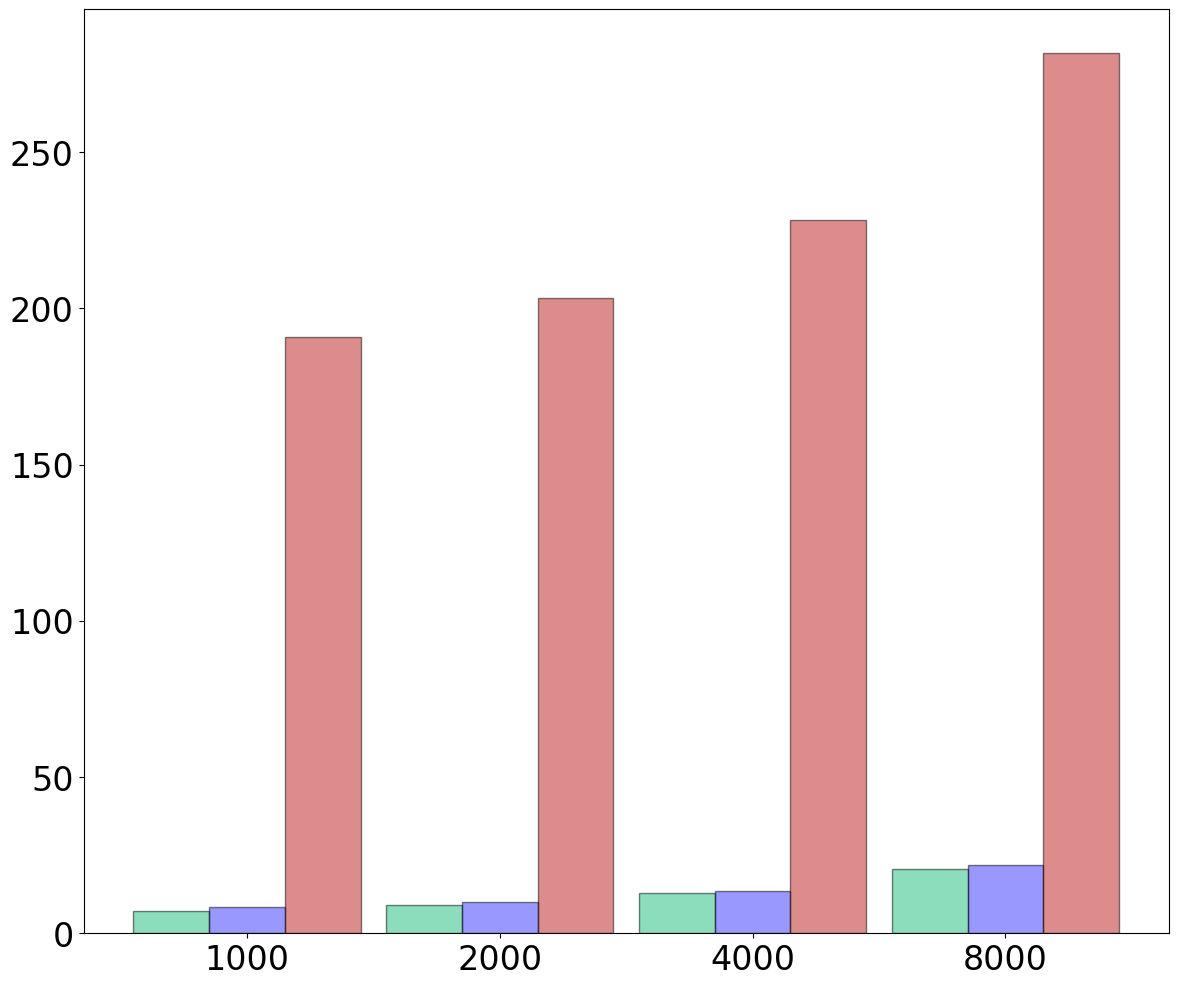

Reproduce this figure in Python. (Note: this script raises an exception after producing the figure.)
import matplotlib.pyplot as plt
import numpy as np
import pandas as pd

raw_data_query = {
    'x_label':  ['1000', '2000', '4000', '8000'],
    'i2b2/shrine': [7.2, 9.2, 12.9, 20.5],                                                          # I2B2/SHRINE
    'medco': [8.4, 9.9, 13.6, 21.9],                                                                # Medco
    'medco+': [190.7, 9.9+172.4+21, 13.6+172.4+42.1, 21.9+172.4+87.3],                 # Medco+
}

font = {'family': 'Bitstream Vera Sans',
        'size': 24}

plt.rc('font', **font)

df = pd.DataFrame(raw_data_query, raw_data_query['x_label'])

N = 4
ind = np.arange(N)  # The x locations for the groups

# Create the general blog and the "subplots" i.e. the bars
fig, ax1 = plt.subplots(1, figsize=(14, 12))

# Set the bar width
bar_width = 0.3


ax1.bar(ind, df['i2b2/shrine'], width=bar_width, label='i2b2/SHRINE', alpha=0.5, color='#1abc78', edgecolor='black')
ax1.bar(ind + bar_width, df['medco'], width=bar_width, label='MedCo', alpha=0.5, color='#3232FF', edgecolor='black')
ax1.bar(ind + bar_width + bar_width, df['medco+'], width=bar_width, label='MedCo+', alpha=0.5,
        color='#bc1a1a', edgecolor='black')

# Set the x ticks with names
ax1.set_xticks(ind + bar_width)
ax1.set_xticklabels(df['x_label'])
ax1.set_yscale('symlog', basey=10)
ax1.set_ylim([0, 10000])
ax1.set_xlim([-bar_width, ind[0] + 12*bar_width + bar_width])

# Labelling
ax1.text(ind[0] - 0.12, df['i2b2/shrine'][0] + 1,
         str(df['i2b2/shrine'][0]), color='black', fontweight='bold')
ax1.text(ind[1] - 0.12, df['i2b2/shrine'][1] + 1,
         str(df['i2b2/shrine'][1]), color='black', fontweight='bold')
ax1.text(ind[2] - 0.17, df['i2b2/shrine'][2] + 1,
         str(df['i2b2/shrine'][2]), color='black', fontweight='bold')
ax1.text(ind[3] - 0.17, df['i2b2/shrine'][3] + 2,
         str(df['i2b2/shrine'][3]), color='black', fontweight='bold')

ax1.text(ind[0] + bar_width - 0.11, df['medco'][0] + 1,
         str(df['medco'][0]), color='black', fontweight='bold')
ax1.text(ind[1] + bar_width - 0.11, df['medco'][1] + 1,
         str(df['medco'][1]), color='black', fontweight='bold')
ax1.text(ind[2] + bar_width - 0.19, df['medco'][2] + 8,
         str(df['medco'][2]), color='black', fontweight='bold')
ax1.text(ind[3] + bar_width - 0.19, df['medco'][3] + 12,
         str(df['medco'][3]), color='black', fontweight='bold')

ax1.text(ind[0] + bar_width + bar_width - 0.20, df['medco+'][0]+30,
         str(df['medco+'][0]), color='black', fontweight='bold')
ax1.text(ind[1] + bar_width + bar_width - 0.20, df['medco+'][1]+30,
         str(df['medco+'][1]), color='black', fontweight='bold')
ax1.text(ind[2] + bar_width + bar_width - 0.20, df['medco+'][2]+30,
         str(df['medco+'][2]), color='black', fontweight='bold')
ax1.text(ind[3] + bar_width + bar_width - 0.20, df['medco+'][3]+30,
         str(df['medco+'][3]), color='black', fontweight='bold')

# Set the label and legends
ax1.set_ylabel("Runtime (s)", fontsize=32)
ax1.set_xlabel("#patients per site", fontsize=32)
plt.legend(loc='upper left', fontsize=24)

ax1.tick_params(axis='x', labelsize=32)
ax1.tick_params(axis='y', labelsize=32)

plt.savefig('./scalability_patients_queryA.pdf', format='pdf')
